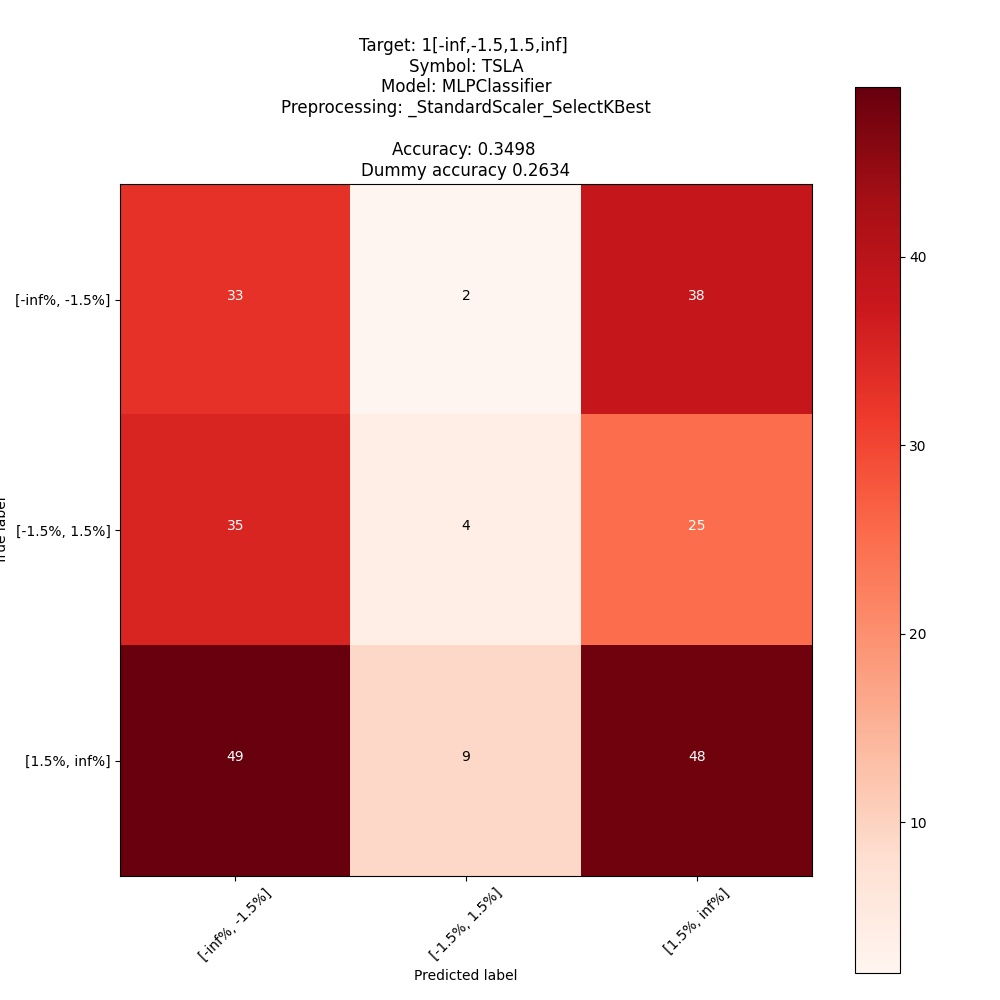

The data file committed next to this chart (first rows):
; pred: [-inf%, -1.5%]; pred: [-1.5%, 1.5%]; pred: [1.5%, inf%]
true: [-inf%, -1.5%]; 33; 2; 38
true: [-1.5%, 1.5%]; 35; 4; 25
true: [1.5%, inf%]; 49; 9; 48
